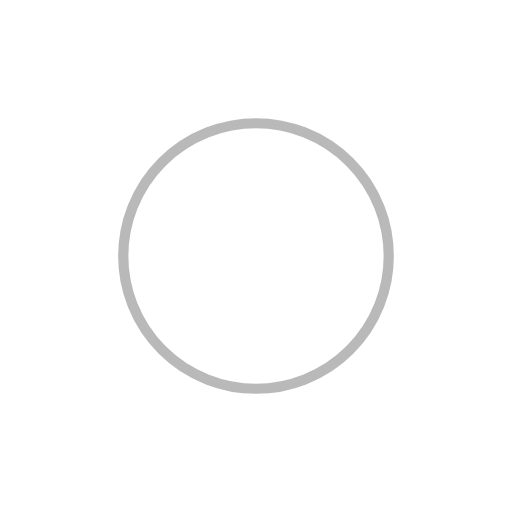
t = 0.00 s
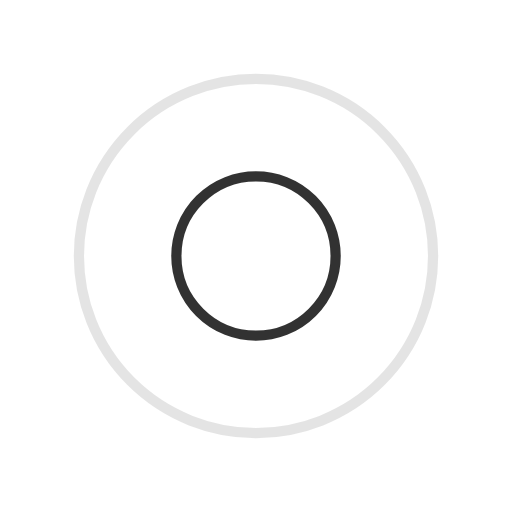
t = 0.25 s
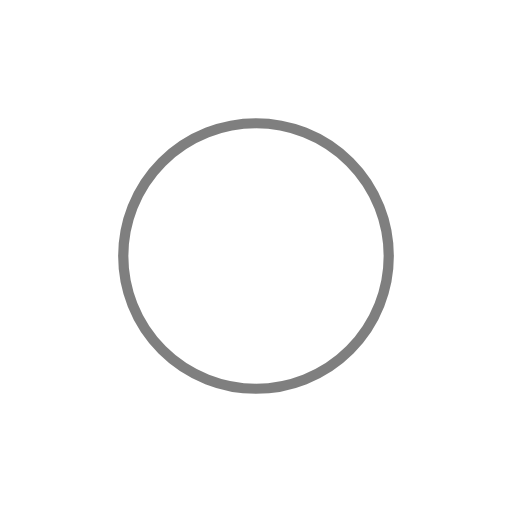
t = 0.50 s
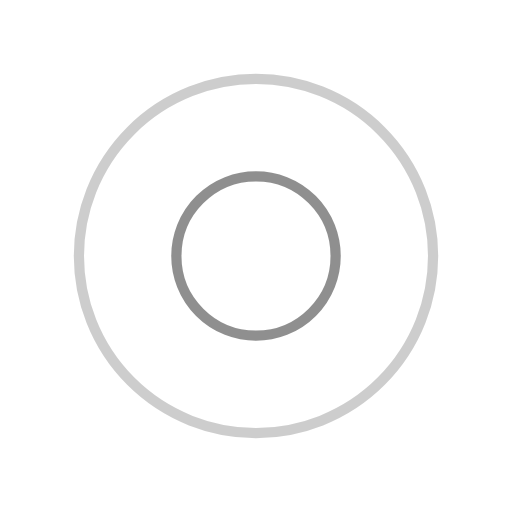
t = 0.75 s

The animated SVG that drew these frames (rendered in a browser with its animation timeline set to each time). Animation: 4 SMIL elements (animate=4); one cycle of 1.00 s, repeats indefinitely.

<?xml version="1.0" encoding="utf-8"?>
<svg xmlns="http://www.w3.org/2000/svg" xmlns:xlink="http://www.w3.org/1999/xlink" style="margin: auto; background: none; display: block; shape-rendering: auto;" width="200px" height="200px" viewBox="0 0 100 100" preserveAspectRatio="xMidYMid">
<circle cx="50" cy="50" r="0" fill="none" stroke="#000000" stroke-width="2">
  <animate attributeName="r" repeatCount="indefinite" dur="1s" values="0;40" keyTimes="0;1" keySplines="0 0.2 0.8 1" calcMode="spline" begin="0s"></animate>
  <animate attributeName="opacity" repeatCount="indefinite" dur="1s" values="1;0" keyTimes="0;1" keySplines="0.2 0 0.8 1" calcMode="spline" begin="0s"></animate>
</circle><circle cx="50" cy="50" r="0" fill="none" stroke="#747474" stroke-width="2">
  <animate attributeName="r" repeatCount="indefinite" dur="1s" values="0;40" keyTimes="0;1" keySplines="0 0.2 0.8 1" calcMode="spline" begin="-0.5s"></animate>
  <animate attributeName="opacity" repeatCount="indefinite" dur="1s" values="1;0" keyTimes="0;1" keySplines="0.2 0 0.8 1" calcMode="spline" begin="-0.5s"></animate>
</circle>
<!-- [ldio] generated by https://loading.io/ --></svg>
